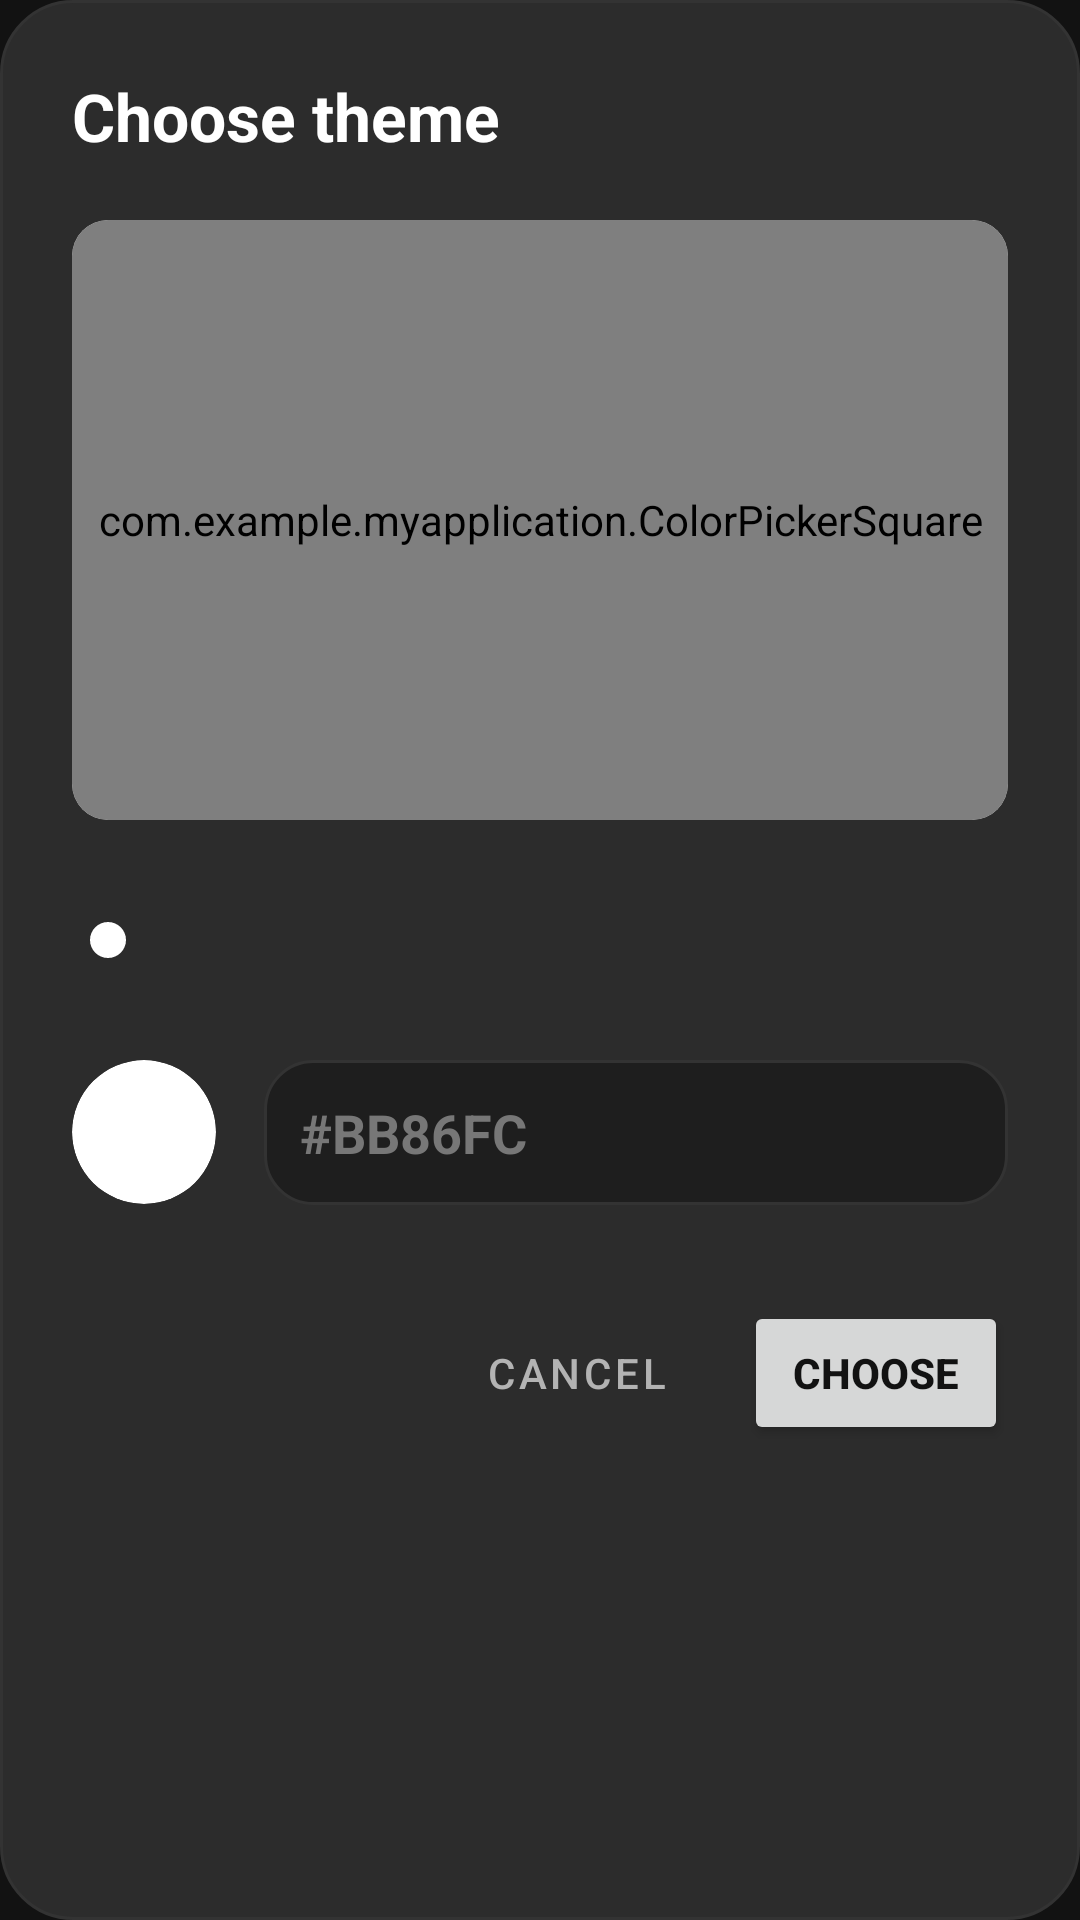

Produce the Android XML layout that renders to this screen, including the resource entries it uses.
<!-- AndroidManifest.xml: application theme Theme.MyApplication -->
<!-- res/layout/dialog_rgb_picker.xml -->
<?xml version="1.0" encoding="utf-8"?>
<LinearLayout xmlns:android="http://schemas.android.com/apk/res/android"
    xmlns:app="http://schemas.android.com/apk/res-auto"
    android:layout_width="match_parent"
    android:layout_height="wrap_content"
    android:orientation="vertical"
    android:padding="24dp"
    android:background="@drawable/bg_dialog_rounded">

    <TextView
        android:layout_width="match_parent"
        android:layout_height="wrap_content"
        android:text="@string/dialog_choose_theme"
        android:textColor="@color/text_primary"
        android:textSize="22sp"
        android:textStyle="bold"
        android:layout_marginBottom="20dp"/>

    <androidx.cardview.widget.CardView
        android:layout_width="match_parent"
        android:layout_height="200dp"
        app:cardCornerRadius="12dp"
        app:cardElevation="0dp"
        android:layout_marginBottom="24dp">

        <com.example.myapplication.ColorPickerSquare
            android:id="@+id/square_picker"
            android:layout_width="match_parent"
            android:layout_height="match_parent" />
    </androidx.cardview.widget.CardView>

    <SeekBar
        android:id="@+id/seek_hue"
        android:layout_width="match_parent"
        android:layout_height="32dp"
        android:max="360"
        android:progressDrawable="@android:color/transparent"
        android:thumbTint="@color/text_primary"
        android:paddingStart="12dp"
        android:paddingEnd="12dp"
        android:layout_marginBottom="24dp"
        android:splitTrack="false"/>

    <LinearLayout
        android:layout_width="match_parent"
        android:layout_height="wrap_content"
        android:orientation="horizontal"
        android:gravity="center_vertical"
        android:layout_marginBottom="32dp">

        <androidx.cardview.widget.CardView
            android:id="@+id/cv_preview_color"
            android:layout_width="48dp"
            android:layout_height="48dp"
            app:cardCornerRadius="24dp"
            app:cardElevation="0dp"
            android:layout_marginEnd="16dp" />

        <EditText
            android:id="@+id/et_hex_code"
            android:layout_width="match_parent"
            android:layout_height="wrap_content"
            android:hint="#BB86FC"
            android:textColor="@color/text_primary"
            android:textColorHint="@color/text_tertiary"
            android:inputType="textCapCharacters"
            android:maxLength="7"
            android:background="@drawable/bg_card_outlined"
            android:padding="12dp"
            android:textStyle="bold"
            android:gravity="center_vertical"/>
    </LinearLayout>

    <LinearLayout
        android:layout_width="match_parent"
        android:layout_height="wrap_content"
        android:orientation="horizontal"
        android:gravity="end">

        <Button
            android:id="@+id/btn_cancel_picker"
            style="@style/Widget.MaterialComponents.Button.TextButton"
            android:layout_width="wrap_content"
            android:layout_height="wrap_content"
            android:text="@string/dialog_btn_cancel"
            android:textColor="@color/text_secondary"
            android:layout_marginEnd="12dp"/>

        <Button
            android:id="@+id/btn_save_picker"
            android:layout_width="wrap_content"
            android:layout_height="wrap_content"
            android:text="@string/dialog_btn_choose"
            android:textColor="@color/bg_dark_base"
            android:textStyle="bold"
            app:cornerRadius="12dp"/>
    </LinearLayout>

</LinearLayout>
<!-- resources referenced by this layout -->
<resources>
  <color name="bg_dark_base">#121212</color>
  <color name="text_primary">#FFFFFF</color>
  <color name="text_secondary">#B3B3B3</color>
  <color name="text_tertiary">#777777</color>
  <!-- drawable bg_card_outlined (drawable) -->
  <?xml version="1.0" encoding="utf-8"?>
  <shape xmlns:android="http://schemas.android.com/apk/res/android">
      <solid android:color="@color/bg_dark_surface" />
      <corners android:radius="16dp" />
      <stroke android:width="1dp" android:color="@color/stroke_color" />
  </shape>
  <!-- drawable bg_dialog_rounded (drawable) -->
  <?xml version="1.0" encoding="utf-8"?>
  <shape xmlns:android="http://schemas.android.com/apk/res/android">
      <solid android:color="@color/bg_dark_surface_elevated" />
  
      <corners android:radius="24dp" />
  
      <stroke android:width="1dp" android:color="@color/stroke_color" />
  </shape>
  <string name="dialog_btn_cancel">Cancel</string>
  <string name="dialog_btn_choose">Choose</string>
  <string name="dialog_choose_theme">Choose theme</string>
  <style name="Theme.MyApplication" parent="Theme.MaterialComponents.DayNight.NoActionBar">
  
          <item name="colorPrimary">@color/accent_default</item>
          <item name="colorPrimaryVariant">@color/accent_default</item>
          <item name="colorOnPrimary">@color/bg_dark_base</item>
  
          <item name="colorSecondary">@color/accent_default</item>
          <item name="colorSecondaryVariant">@color/accent_default</item>
          <item name="colorOnSecondary">@color/bg_dark_base</item>
  
          <item name="android:windowBackground">@color/bg_dark_base</item>
          <item name="android:colorBackground">@color/bg_dark_base</item>
          <item name="colorSurface">@color/bg_dark_surface</item>
  
          <item name="android:textColorPrimary">@color/text_primary</item>
          <item name="android:textColorSecondary">@color/text_secondary</item>
  
          <item name="android:statusBarColor">@color/bg_dark_base</item>
          <item name="android:windowLightStatusBar" tools:targetApi="m">false</item>
  
          <item name="android:navigationBarColor">@color/bg_dark_surface</item>
          <item name="android:windowLightNavigationBar" tools:targetApi="o_mr1">false</item>
      </style>
  <color name="bg_dark_surface">#1E1E1E</color>
  <color name="stroke_color">#333333</color>
  <color name="bg_dark_surface_elevated">#2C2C2C</color>
  <color name="accent_default">#BB86FC</color>
</resources>
